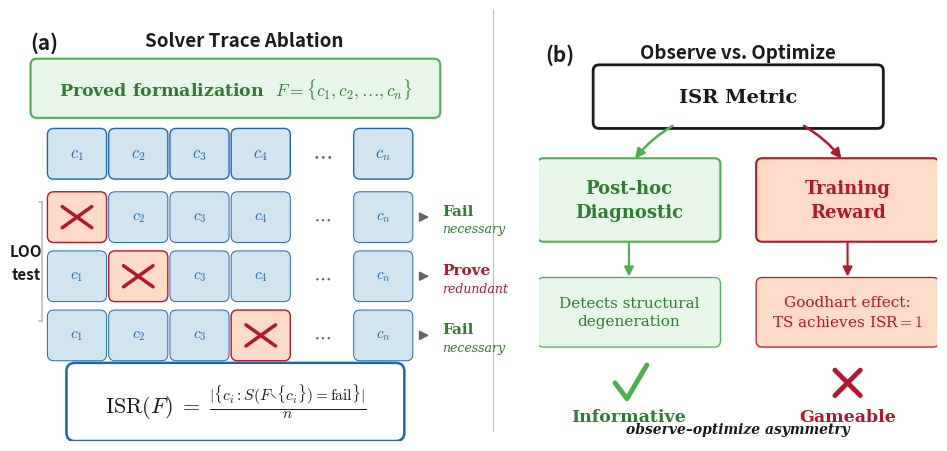

The script that saved this image:
#!/usr/bin/env python3
"""Generate Fig 2: STA Overview — 2-panel version for readability at paper scale."""

import matplotlib
matplotlib.use("Agg")
import matplotlib.pyplot as plt
from matplotlib.patches import FancyBboxPatch, FancyArrowPatch
import matplotlib.patheffects as pe

# ── Palette ──
BLUE       = "#2166AC"
LIGHT_BLUE = "#D1E5F0"
RED        = "#B2182B"
LIGHT_RED  = "#FDDBC7"
GREEN      = "#4CAF50"
LIGHT_GREEN = "#E8F5E9"
DARK_GREEN = "#2E7D32"
GRAY       = "#636363"
LIGHT_GRAY = "#F5F5F5"
BORDER     = "#BDBDBD"
DARK       = "#1A1A1A"
WHITE      = "#FFFFFF"

plt.rcParams.update({
    "font.family": "serif",
    "font.serif": ["CMU Serif", "DejaVu Serif", "Times New Roman"],
    "mathtext.fontset": "cm",
    "font.size": 12,
    "axes.linewidth": 0,
    "pdf.fonttype": 42,
    "ps.fonttype": 42,
})

fig = plt.figure(figsize=(10, 4.8))

gs = fig.add_gridspec(1, 2, width_ratios=[1.3, 1.0],
                      wspace=0.10, left=0.02, right=0.98,
                      top=0.92, bottom=0.04)
axes = [fig.add_subplot(gs[0, i]) for i in range(2)]

for ax in axes:
    ax.set_xlim(0, 10)
    ax.set_ylim(0, 10)
    ax.set_aspect("equal")
    ax.axis("off")


def box(ax, x, y, w, h, text, fc=LIGHT_GRAY, ec=GRAY, lw=1.0,
        fontsize=11, fontweight="normal", text_color=DARK,
        style="round,pad=0.15", multiline=False):
    patch = FancyBboxPatch((x, y), w, h, boxstyle=style,
                           facecolor=fc, edgecolor=ec, linewidth=lw, zorder=3)
    ax.add_patch(patch)
    kw = dict(ha="center", va="center", fontsize=fontsize,
              fontweight=fontweight, color=text_color, zorder=4)
    if multiline:
        kw["linespacing"] = 1.4
    ax.text(x + w/2, y + h/2, text, **kw)


def arr(ax, x0, y0, x1, y1, color=GRAY, lw=1.4, style="-|>",
        conn="arc3,rad=0", shrA=5, shrB=5):
    a = FancyArrowPatch((x0, y0), (x1, y1), arrowstyle=style,
                        color=color, lw=lw, connectionstyle=conn,
                        shrinkA=shrA, shrinkB=shrB, zorder=5,
                        mutation_scale=14)
    ax.add_patch(a)


def panel_title(ax, label, title, x_title=5.0):
    ax.text(0.15, 9.7, label, fontsize=15, fontweight="bold", va="top",
            color=DARK, family="sans-serif")
    ax.text(x_title, 9.7, title, fontsize=13.5,
            fontweight="bold", ha="center", va="top", color=DARK,
            family="sans-serif")


# ═══════════════════════════════════════════════════════════
# (a) STA Leave-One-Out
# ═══════════════════════════════════════════════════════════
ax = axes[0]
panel_title(ax, "(a)", "Solver Trace Ablation", x_title=5.2)

# Proved formalization header
box(ax, 0.3, 7.8, 9.4, 1.1,
    r"Proved formalization  $F = \{c_1, c_2, \ldots, c_n\}$",
    fc=LIGHT_GREEN, ec=GREEN, lw=1.5, fontsize=12.5, fontweight="bold",
    text_color=DARK_GREEN)

# Component boxes row
cw, ch = 1.10, 0.90
comp_x = [0.70, 2.15, 3.60, 5.05, 6.50, 7.95]
comp_labels = ["$c_1$", "$c_2$", "$c_3$", "$c_4$", r"$\cdots$", "$c_n$"]
cy = 6.35

for i, (lbl, x) in enumerate(zip(comp_labels, comp_x)):
    if r"\cdots" in lbl:
        ax.text(x + cw/2, cy + ch/2, r"$\cdots$", fontsize=16,
                ha="center", va="center", color=GRAY)
    else:
        box(ax, x, cy, cw, ch, lbl, fc=LIGHT_BLUE, ec=BLUE,
            lw=1.0, fontsize=12, text_color=BLUE)

# LOO section label
ax.text(0.05, 4.50, "LOO", fontsize=11, fontweight="bold",
        color=DARK, va="center", ha="center", family="sans-serif")
ax.text(0.05, 3.95, "test", fontsize=11, fontweight="bold",
        color=DARK, va="center", ha="center", family="sans-serif")

# Bracket
ax.plot([0.42, 0.42], [2.85, 5.65], color=BORDER, lw=1.2, zorder=2)
ax.plot([0.35, 0.42], [5.65, 5.65], color=BORDER, lw=1.2, zorder=2)
ax.plot([0.35, 0.42], [2.85, 2.85], color=BORDER, lw=1.2, zorder=2)


def draw_loo_row(ax, y, removed_idx, result_text, result_color, label):
    for i, x in enumerate(comp_x):
        if r"\cdots" in comp_labels[i]:
            ax.text(x + cw/2, y + ch/2, r"$\cdots$", fontsize=14,
                    ha="center", va="center", color=GRAY)
        elif i == removed_idx:
            box(ax, x, y, cw, ch, "", fc=LIGHT_RED, ec=RED, lw=1.0)
            margin = 0.20
            ax.plot([x+margin, x+cw-margin], [y+margin, y+ch-margin],
                    color=RED, lw=2.5, zorder=6, solid_capstyle="round")
            ax.plot([x+margin, x+cw-margin], [y+ch-margin, y+margin],
                    color=RED, lw=2.5, zorder=6, solid_capstyle="round")
        else:
            box(ax, x, y, cw, ch, comp_labels[i], fc=LIGHT_BLUE, ec=BLUE,
                lw=0.7, fontsize=11, text_color=BLUE)

    # Result
    x_end = comp_x[-1] + cw + 0.15
    arr(ax, x_end, y + ch/2, x_end + 0.55, y + ch/2,
        color=GRAY, lw=1.1)
    ax.text(x_end + 0.70, y + ch/2 + 0.15, result_text,
            fontsize=11, fontweight="bold", color=result_color, va="center")
    ax.text(x_end + 0.70, y + ch/2 - 0.28, label,
            fontsize=9, color=result_color, va="center", fontstyle="italic")


draw_loo_row(ax, 4.85, 0, "Fail", DARK_GREEN, "necessary")
draw_loo_row(ax, 3.45, 1, "Prove", RED, "redundant")
draw_loo_row(ax, 2.05, 3, "Fail", DARK_GREEN, "necessary")

# ISR formula
box(ax, 1.2, 0.20, 7.6, 1.45, "",
    fc=WHITE, ec=BLUE, lw=1.8, style="round,pad=0.2")
ax.text(5.0, 0.92,
        r"$\mathrm{ISR}(F) \;=\; \frac{|\{c_i : S(F\!\setminus\!\{c_i\}) = \mathrm{fail}\}|}{n}$",
        fontsize=16, ha="center", va="center", color=DARK)


# ═══════════════════════════════════════════════════════════
# (b) ISR Dual Role — Observe vs Optimize
# ═══════════════════════════════════════════════════════════
ax = axes[1]
panel_title(ax, "(b)", "Observe vs. Optimize")

# ISR metric at top
box(ax, 1.5, 7.7, 7.0, 1.3, "ISR Metric", fc=WHITE, ec=DARK,
    lw=2.0, fontsize=14, fontweight="bold")

# Fork arrows
arr(ax, 3.5, 7.7, 2.3, 6.65, color=GREEN, lw=1.8,
    conn="arc3,rad=0.12")
arr(ax, 6.5, 7.7, 7.7, 6.65, color=RED, lw=1.8,
    conn="arc3,rad=-0.12")

# Two role boxes
box(ax, 0.1, 4.85, 4.3, 1.8, "Post-hoc\nDiagnostic",
    fc=LIGHT_GREEN, ec=GREEN, lw=1.5, fontsize=13,
    fontweight="bold", text_color=DARK_GREEN, multiline=True)

box(ax, 5.6, 4.85, 4.3, 1.8, "Training\nReward",
    fc=LIGHT_RED, ec=RED, lw=1.5, fontsize=13,
    fontweight="bold", text_color=RED, multiline=True)

# Outcome arrows
arr(ax, 2.25, 4.85, 2.25, 3.65, color=GREEN, lw=1.5)
arr(ax, 7.75, 4.85, 7.75, 3.65, color=RED, lw=1.5)

# Outcome descriptions
box(ax, 0.1, 2.2, 4.3, 1.45, "Detects structural\ndegeneration",
    fc=LIGHT_GREEN, ec=GREEN, lw=0.9, fontsize=11,
    text_color=DARK_GREEN, multiline=True)

box(ax, 5.6, 2.2, 4.3, 1.45, "Goodhart effect:\nTS achieves ISR${=}1$",
    fc=LIGHT_RED, ec=RED, lw=0.9, fontsize=11,
    text_color=RED, multiline=True)

# Checkmark (drawn manually)
cx_v, cy_v = 2.25, 1.15
ax.plot([cx_v-0.35, cx_v-0.05, cx_v+0.45],
        [cy_v, cy_v-0.4, cy_v+0.45],
        color=GREEN, lw=3.5, solid_capstyle="round",
        solid_joinstyle="round", zorder=6)
ax.text(2.25, 0.30, "Informative", fontsize=12.5, ha="center", va="center",
        fontweight="bold", color=DARK_GREEN)

# X mark (drawn manually)
cx_x, cy_x = 7.75, 1.15
ax.plot([cx_x-0.32, cx_x+0.32], [cy_x-0.32, cy_x+0.32],
        color=RED, lw=3.5, solid_capstyle="round", zorder=6)
ax.plot([cx_x-0.32, cx_x+0.32], [cy_x+0.32, cy_x-0.32],
        color=RED, lw=3.5, solid_capstyle="round", zorder=6)
ax.text(7.75, 0.30, "Gameable", fontsize=12.5, ha="center", va="center",
        fontweight="bold", color=RED)

# Asymmetry arrow at bottom
ax.annotate("", xy=(6.5, -0.25), xytext=(3.5, -0.25),
            arrowprops=dict(arrowstyle="<->", color=DARK, lw=1.8))
ax.text(5.0, -0.02, "observe–optimize asymmetry",
        fontsize=10, ha="center", va="center", color=DARK,
        fontweight="bold", fontstyle="italic")


# ═══════════════════════════════════════════════════════════
# Panel divider
# ═══════════════════════════════════════════════════════════
fig.canvas.draw()
bbox_r = axes[0].get_position()
bbox_l = axes[1].get_position()
x_mid = (bbox_r.x1 + bbox_l.x0) / 2
fig.add_artist(plt.Line2D([x_mid, x_mid], [0.06, 0.94],
                          transform=fig.transFigure,
                          color=BORDER, linewidth=0.8, zorder=0))


# ═══════════════════════════════════════════════════════════
# Save
# ═══════════════════════════════════════════════════════════
base = "./fig1_sta_overview"
fig.savefig(base + ".pdf", format="pdf", dpi=300, bbox_inches="tight",
            pad_inches=0.10)
fig.savefig(base + ".png", format="png", dpi=250, bbox_inches="tight",
            pad_inches=0.10)
plt.close()
print(f"Saved: {base}.pdf and .png")
